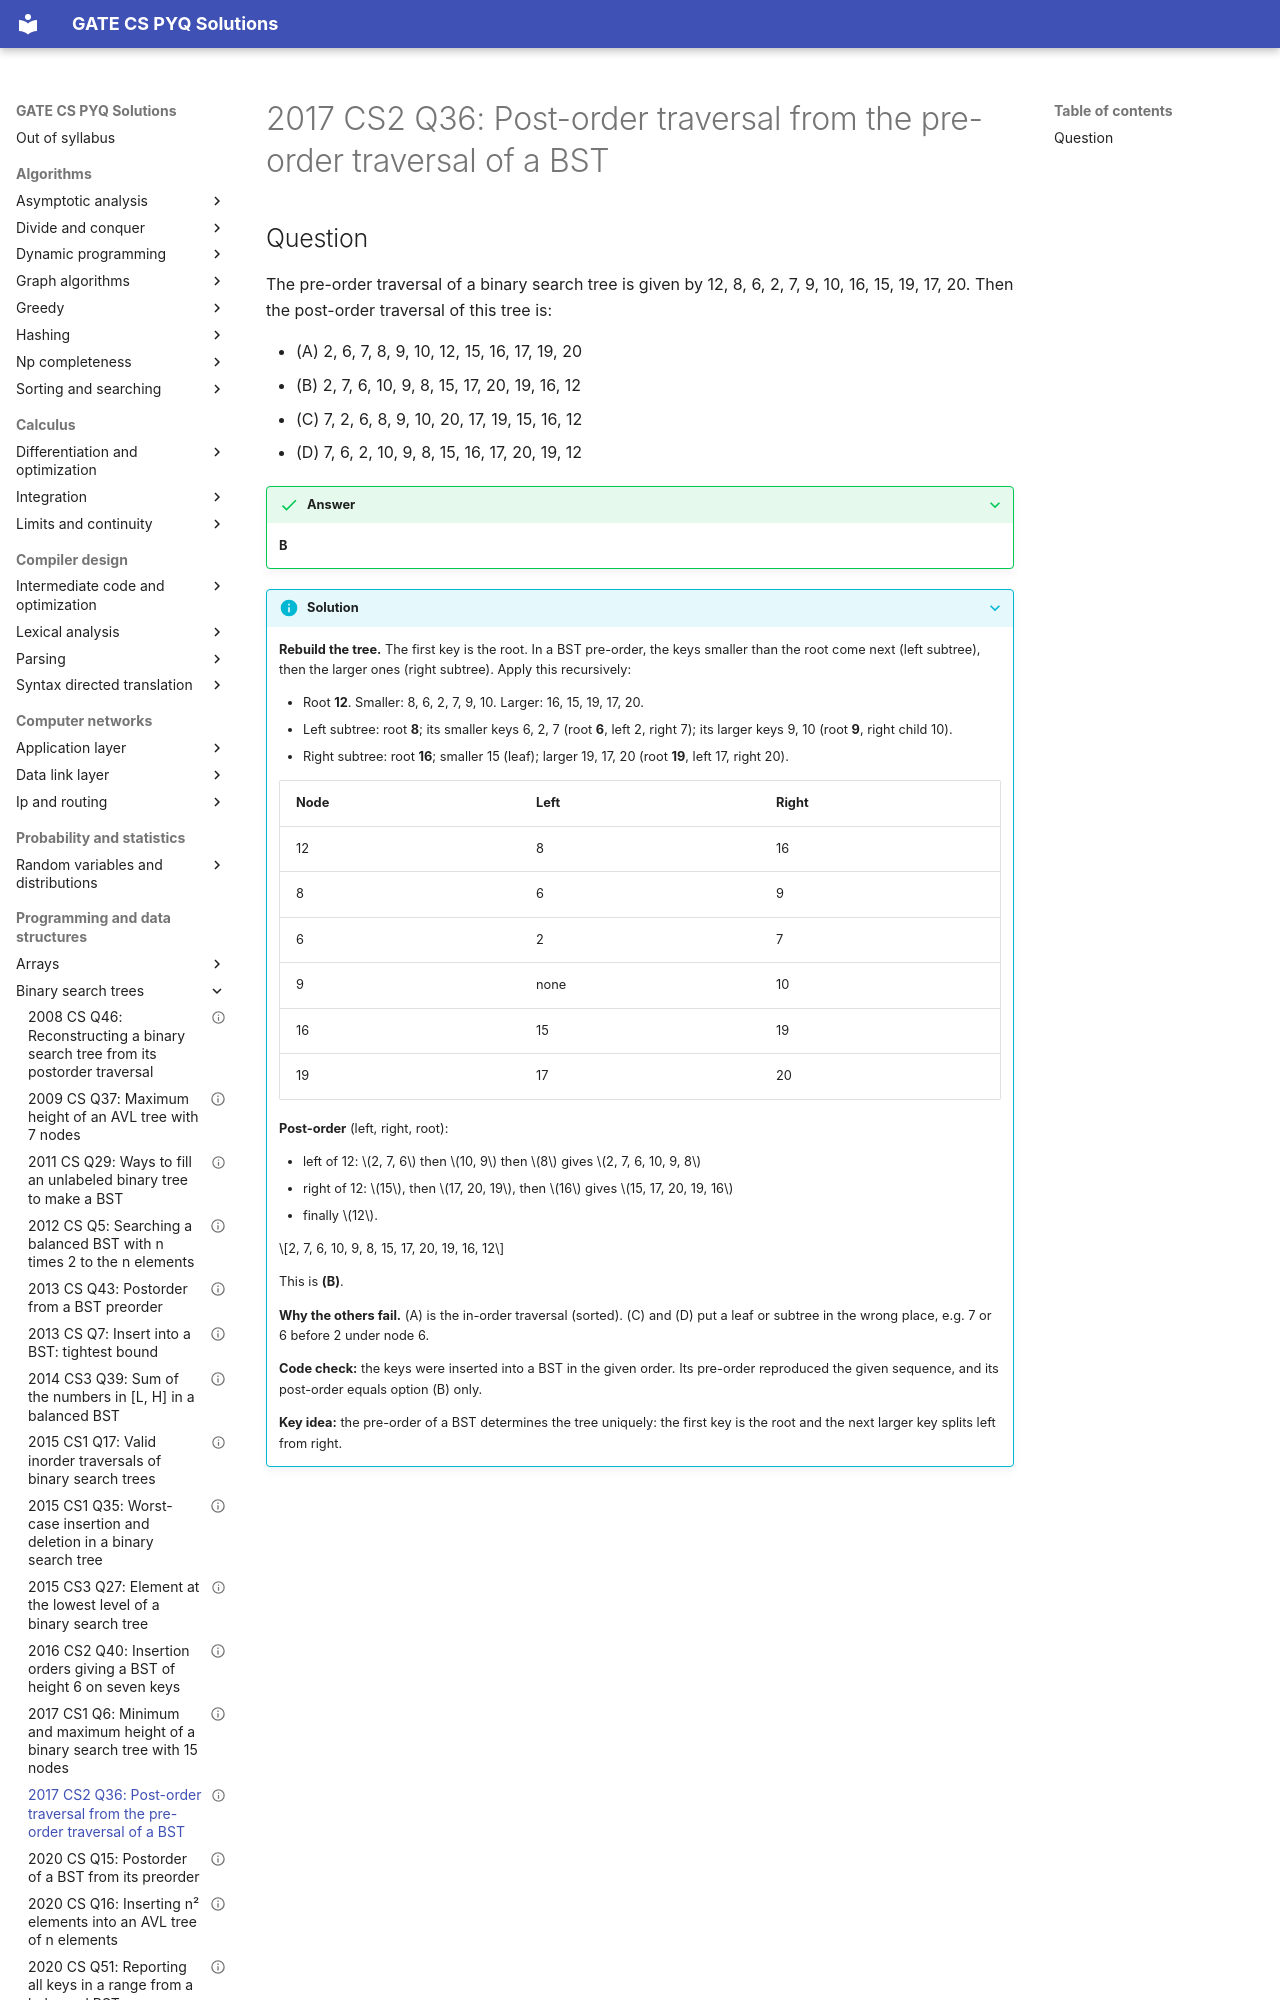

repository: saheenusman/GATE-PYQs · page: programming-and-data-structures/binary-search-trees/2017-set2-q36/index.html · generator: mkdocs

---
title: "2017 CS2 Q36: Post-order traversal from the pre-order traversal of a BST"
year: 2017
set: 2
paper: CS2
q_no: 36
subject: programming-and-data-structures
topic: binary-search-trees
also: []
marks: 2
type: MCQ
official_answer: "B"
status: verified
---

# 2017 CS2 Q36: Post-order traversal from the pre-order traversal of a BST
